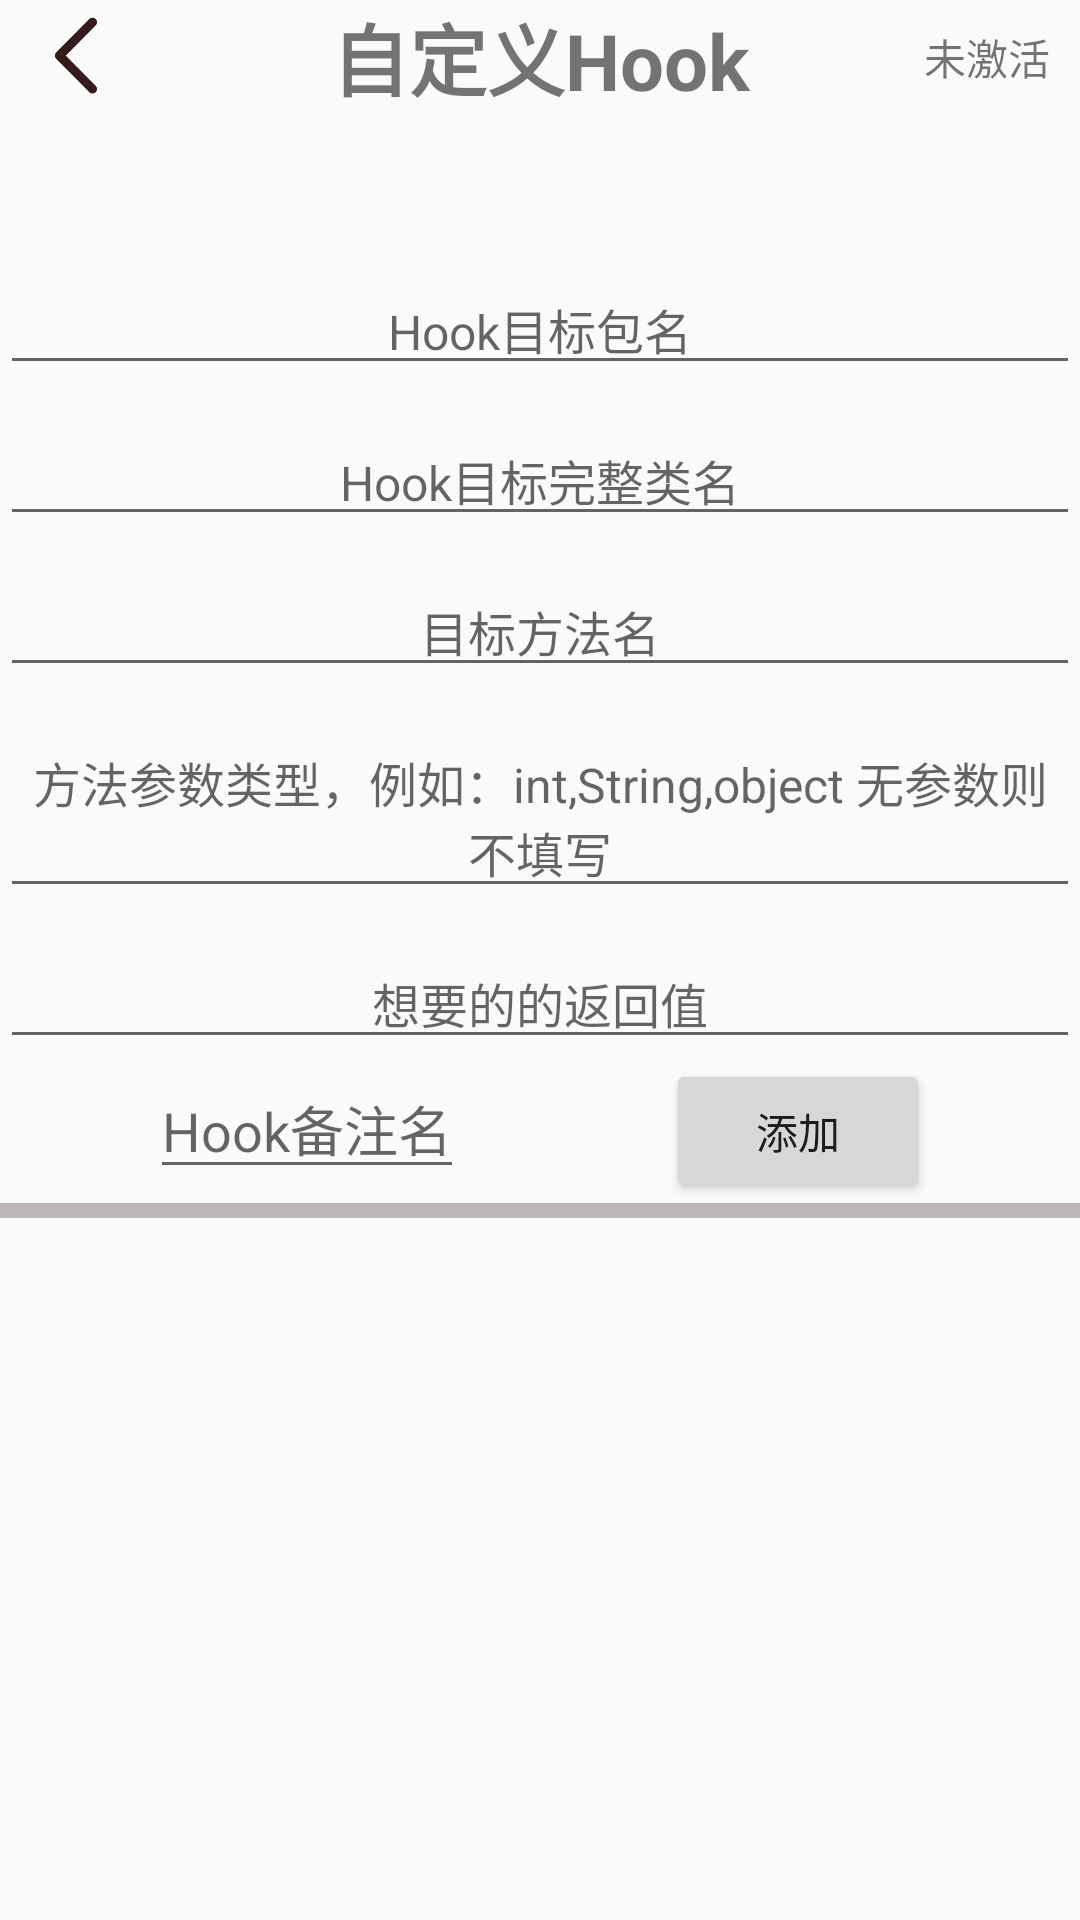

The Android layout XML behind this screen, and the referenced resources:
<!-- AndroidManifest.xml: application theme Theme.XpTest -->
<!-- res/layout/activity_main.xml -->
<?xml version="1.0" encoding="utf-8"?>
<LinearLayout xmlns:android="http://schemas.android.com/apk/res/android"
    xmlns:app="http://schemas.android.com/apk/res-auto"
    xmlns:tools="http://schemas.android.com/tools"
    android:layout_width="match_parent"
    android:layout_height="match_parent"
    tools:context=".MainActivity"
    android:orientation="vertical"
    >
    <RelativeLayout
        android:layout_width="match_parent"
        android:layout_height="wrap_content">

        <ImageView
            android:id="@+id/back"
            android:layout_width="50dp"
            android:layout_height="30dp"
            android:layout_centerVertical="true"
            android:src="@drawable/back"/>


    <TextView
        android:layout_width="match_parent"
        android:layout_height="wrap_content"
        android:text="自定义Hook"
        android:gravity="center"
        android:textSize="26sp"
        android:textStyle="bold"/>

        <TextView
            android:id="@+id/isUsed"
            android:layout_width="wrap_content"
            android:layout_height="wrap_content"
            android:text="未激活"
            android:layout_marginEnd="10dp"
            android:layout_centerVertical="true"
            android:layout_alignParentRight="true" />

    </RelativeLayout>
    <LinearLayout
        android:layout_width="match_parent"
        android:layout_height="wrap_content"
        android:layout_marginTop="50dp"
        android:orientation="vertical"
        >

        <EditText
            android:id="@+id/hook_app_pgName"
            android:layout_width="match_parent"
            android:layout_height="wrap_content"
            android:hint="Hook目标包名"
            android:gravity="center"
            android:textSize="16sp"
            />
    </LinearLayout>

    <LinearLayout
        android:layout_width="match_parent"
        android:layout_height="wrap_content"
        android:layout_marginTop="10dp"
        >
        <EditText
            android:id="@+id/hook_app_class"
            android:layout_width="match_parent"
            android:layout_height="wrap_content"
            android:hint="@string/hook_class"
            android:textSize="16sp"
            android:gravity="center" />
    </LinearLayout>
    <LinearLayout
        android:layout_width="match_parent"
        android:layout_height="wrap_content"
        android:layout_marginTop="10dp"
        >

        <EditText
            android:id="@+id/hook_app_modelName"
            android:layout_width="match_parent"
            android:layout_height="wrap_content"
            android:hint="目标方法名"
            android:gravity="center"
            android:textSize="16sp"
            />
    </LinearLayout>

    <LinearLayout
        android:layout_width="match_parent"
        android:layout_height="wrap_content"
        android:layout_marginTop="10dp"
        >
        <EditText
            android:id="@+id/hook_app_canshu"
            android:layout_width="match_parent"
            android:layout_height="wrap_content"
            android:hint="方法参数类型，例如：int,String,object 无参数则不填写"
            android:gravity="center"
            android:textSize="16sp"
            />
    </LinearLayout>

    <LinearLayout
        android:layout_width="match_parent"
        android:layout_height="wrap_content"
        android:layout_marginTop="10dp"
        >

        <EditText
            android:id="@+id/hook_app_return"
            android:layout_width="match_parent"
            android:layout_height="wrap_content"
            android:hint="想要的的返回值"
            android:gravity="center"
            android:textSize="16sp"
            />
    </LinearLayout>

    <LinearLayout
        android:layout_width="match_parent"
        android:layout_height="wrap_content"
        android:orientation="horizontal"

        >


        <EditText
            android:id="@+id/hook_app_BZname"
            android:layout_width="wrap_content"
            android:layout_height="wrap_content"
            android:hint="Hook备注名"
            android:layout_marginStart="50dp"
            android:gravity="center"
            />

        <LinearLayout
            android:layout_width="match_parent"
            android:layout_height="wrap_content"
            android:orientation="horizontal"
            android:gravity="right"
            >
        <Button
            android:id="@+id/add_hook_app"
            android:layout_width="wrap_content"
            android:layout_height="wrap_content"
            android:text="添加"
            android:layout_marginEnd="50dp"
            />
        </LinearLayout>
    </LinearLayout>


    <View
        android:layout_width="match_parent"
        android:layout_height="5dp"
        android:background="#BCB7B7"/>

    <androidx.recyclerview.widget.RecyclerView
        android:id="@+id/HookAppList"
        android:layout_marginTop="20dp"
        android:layout_width="match_parent"
        android:layout_height="match_parent"
        android:layout_marginStart="20dp"
        android:layout_marginEnd="20dp"
        />


</LinearLayout>
<!-- resources referenced by this layout -->
<resources>
  <!-- drawable back: png bitmap (drawable, 5097 bytes) -->
  <string name="hook_class">Hook目标完整类名</string>
  <style name="Theme.XpTest" parent="Theme.MaterialComponents.DayNight.NoActionBar.Bridge">
          
          <item name="colorPrimary">@color/purple_500</item>
          <item name="colorPrimaryVariant">@color/purple_700</item>
          <item name="colorOnPrimary">@color/white</item>
          
          <item name="colorSecondary">@color/teal_200</item>
          <item name="colorSecondaryVariant">@color/teal_700</item>
          <item name="colorOnSecondary">@color/black</item>
          
          <item name="android:statusBarColor">@color/teal_200</item>
  
          
        
          
          <item name="android:windowNoTitle">true</item>
          
          
      </style>
  <!-- not gathered from this repository: default colours our renderer supplied (Android Studio template values) -->
  <color name="purple_500">#FF6200EE</color>
  <color name="purple_700">#FF3700B3</color>
  <color name="teal_200">#FF03DAC5</color>
  <color name="teal_700">#FF018786</color>
  <color name="black">#FF000000</color>
  <color name="white">#FFFFFFFF</color>
</resources>
